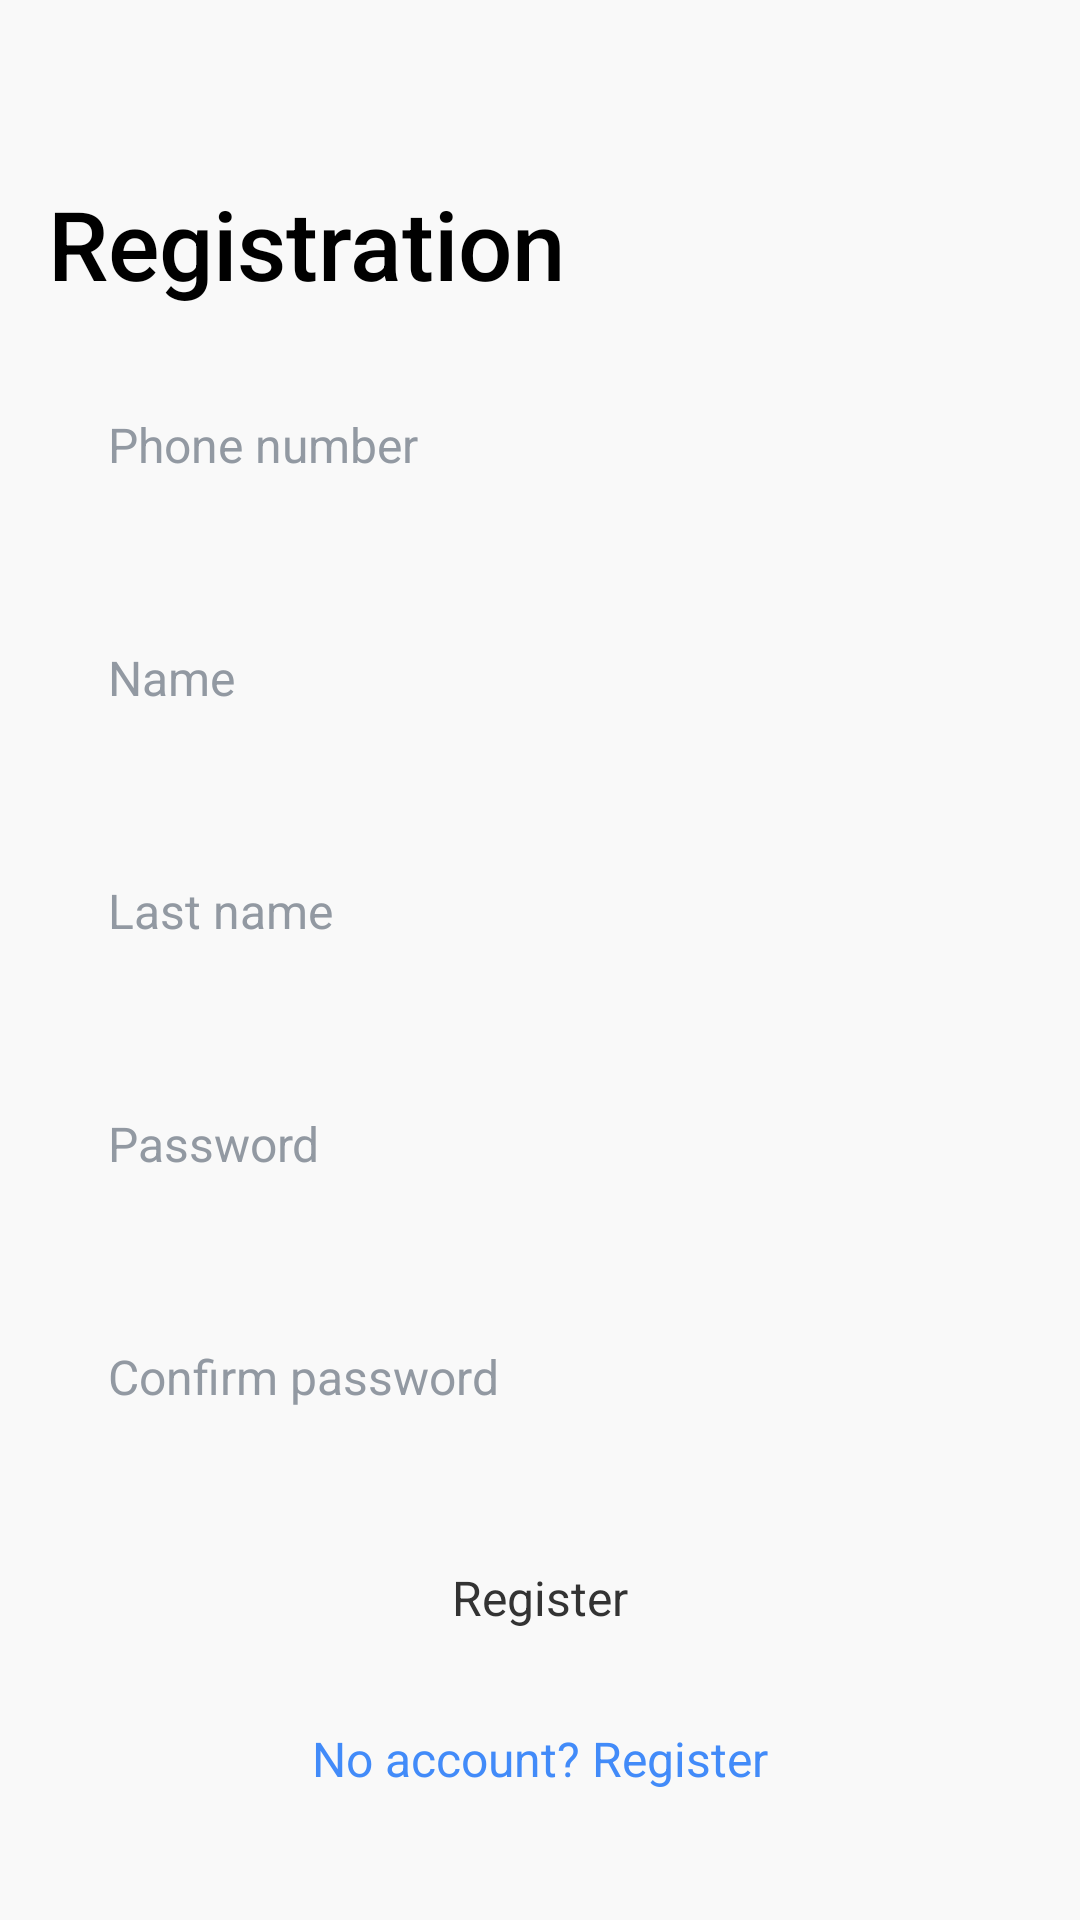

Reconstruct the res/layout file that produces this screen, plus the resources it refers to.
<!-- AndroidManifest.xml: application theme Theme.Tbank -->
<!-- res/layout/fragment_register.xml -->
<?xml version="1.0" encoding="utf-8"?>
<androidx.constraintlayout.widget.ConstraintLayout xmlns:android="http://schemas.android.com/apk/res/android"
    xmlns:app="http://schemas.android.com/apk/res-auto"
    xmlns:tools="http://schemas.android.com/tools"
    android:layout_width="match_parent"
    android:layout_height="match_parent"
    tools:context=".presentation.login.LoginFragment"
    android:background="?attr/backgroundColor">

    <androidx.constraintlayout.widget.Guideline
        android:id="@+id/guideline"
        android:layout_width="wrap_content"
        android:layout_height="wrap_content"
        android:orientation="horizontal"
        app:layout_constraintGuide_percent="0.1" />

    <TextView
        android:id="@+id/textView"
        style="@style/TitleNameText"
        android:layout_width="match_parent"
        android:layout_height="wrap_content"
        android:layout_marginStart="16dp"
        android:layout_marginEnd="16dp"
        android:text="@string/registration_title"
        app:layout_constraintEnd_toEndOf="parent"
        app:layout_constraintStart_toStartOf="parent"
        app:layout_constraintTop_toBottomOf="@id/guideline" />

    <EditText
        android:id="@+id/numberEt"
        style="@style/EditTextStyle"
        android:layout_width="0dp"
        android:layout_height="wrap_content"
        android:layout_marginStart="16dp"
        android:layout_marginTop="16dp"
        android:layout_marginEnd="16dp"
        android:hint="@string/hint_phone_number"
        android:inputType="number"
        app:layout_constraintEnd_toEndOf="parent"
        app:layout_constraintStart_toStartOf="parent"
        app:layout_constraintTop_toBottomOf="@id/textView"/>

    <TextView
        android:id="@+id/numberError"
        style="@style/ErrorText"
        android:visibility="gone"
        android:text="@string/number_error_hint"
        android:layout_width="wrap_content"
        android:layout_height="wrap_content"
        app:layout_constraintStart_toStartOf="parent"
        android:layout_marginStart="32dp"
        app:layout_constraintTop_toBottomOf="@id/numberEt"/>

    <EditText
        android:id="@+id/firstNameEt"
        style="@style/EditTextStyle"
        android:layout_width="0dp"
        android:layout_height="wrap_content"
        android:layout_marginStart="16dp"
        android:layout_marginTop="16dp"
        android:layout_marginEnd="16dp"
        android:hint="@string/hint_username"
        android:inputType="text"
        app:layout_constraintEnd_toEndOf="parent"
        app:layout_constraintStart_toStartOf="parent"
        app:layout_constraintTop_toBottomOf="@id/numberEt" />

    <TextView
        android:id="@+id/firstNameError"
        style="@style/ErrorText"
        android:visibility="gone"
        android:text="@string/name_error_hint"
        android:layout_width="wrap_content"
        android:layout_height="wrap_content"
        app:layout_constraintStart_toStartOf="parent"
        android:layout_marginStart="32dp"
        app:layout_constraintTop_toBottomOf="@id/firstNameEt"/>

    <EditText
        android:id="@+id/lastNameEt"
        style="@style/EditTextStyle"
        android:layout_width="0dp"
        android:layout_height="wrap_content"
        android:layout_marginStart="16dp"
        android:layout_marginTop="16dp"
        android:layout_marginEnd="16dp"
        android:hint="@string/last_name_hint"
        android:inputType="text"
        app:layout_constraintEnd_toEndOf="parent"
        app:layout_constraintStart_toStartOf="parent"
        app:layout_constraintTop_toBottomOf="@id/firstNameEt" />

    <TextView
        android:id="@+id/lastNameError"
        style="@style/ErrorText"
        android:visibility="gone"
        android:text="@string/name_error_hint"
        android:layout_width="wrap_content"
        android:layout_height="wrap_content"
        app:layout_constraintStart_toStartOf="parent"
        android:layout_marginStart="32dp"
        app:layout_constraintTop_toBottomOf="@id/lastNameEt"/>

    <EditText
        android:id="@+id/passwordEt"
        style="@style/EditTextStyle"
        android:layout_width="0dp"
        android:layout_height="wrap_content"
        android:layout_marginStart="16dp"
        android:layout_marginTop="16dp"
        android:layout_marginEnd="16dp"
        android:hint="@string/hint_password"
        android:inputType="textPassword"
        app:layout_constraintEnd_toEndOf="parent"
        app:layout_constraintHorizontal_bias="0.0"
        app:layout_constraintStart_toStartOf="parent"
        app:layout_constraintTop_toBottomOf="@id/lastNameEt" />

    <TextView
        android:id="@+id/passwordError"
        style="@style/ErrorText"
        android:visibility="gone"
        android:text="@string/password_error_hint"
        android:layout_width="wrap_content"
        android:layout_height="wrap_content"
        app:layout_constraintStart_toStartOf="parent"
        android:layout_marginStart="32dp"
        app:layout_constraintTop_toBottomOf="@id/passwordEt"/>

    <EditText
        android:id="@+id/confirmPasswordEt"
        style="@style/EditTextStyle"
        android:layout_width="0dp"
        android:layout_height="wrap_content"
        android:layout_marginStart="16dp"
        android:layout_marginTop="16dp"
        android:layout_marginEnd="16dp"
        android:hint="@string/hint_confirm_password"
        android:inputType="textPassword"
        app:layout_constraintEnd_toEndOf="parent"
        app:layout_constraintHorizontal_bias="0.0"
        app:layout_constraintStart_toStartOf="parent"
        app:layout_constraintTop_toBottomOf="@id/passwordEt" />

    <TextView
        android:id="@+id/confirmPasswordError"
        style="@style/ErrorText"
        android:text="@string/confirm_password_error_hint"
        android:visibility="gone"
        android:layout_width="wrap_content"
        android:layout_height="wrap_content"
        app:layout_constraintStart_toStartOf="parent"
        android:layout_marginStart="32dp"
        app:layout_constraintTop_toBottomOf="@id/confirmPasswordEt"/>

    <Button
        android:id="@+id/registerBtn"
        style="@style/ButtonStyle"
        android:layout_width="match_parent"
        android:layout_height="wrap_content"
        android:layout_marginStart="16dp"
        android:layout_marginTop="16dp"
        android:layout_marginEnd="16dp"
        android:text="@string/register"
        app:layout_constraintEnd_toEndOf="parent"
        app:layout_constraintStart_toStartOf="parent"
        app:layout_constraintTop_toBottomOf="@id/confirmPasswordEt" />


    <TextView
        android:id="@+id/registerLink"
        style="@style/LinkText"
        android:layout_width="match_parent"
        android:layout_height="wrap_content"
        android:layout_marginStart="16dp"
        android:layout_marginTop="16dp"
        android:layout_marginEnd="16dp"
        android:text="@string/no_account"
        android:textAlignment="center"
        app:layout_constraintEnd_toEndOf="parent"
        app:layout_constraintStart_toStartOf="parent"
        app:layout_constraintTop_toBottomOf="@id/registerBtn" />

</androidx.constraintlayout.widget.ConstraintLayout>
<!-- resources referenced by this layout -->
<resources>
  <string name="confirm_password_error_hint">Passwords do not match</string>
  <string name="hint_confirm_password">Confirm password</string>
  <string name="hint_password">Password</string>
  <string name="hint_phone_number">Phone number</string>
  <string name="hint_username">Name</string>
  <string name="last_name_hint">Last name</string>
  <string name="name_error_hint">Length from 3 to 20 characters</string>
  <string name="no_account">No account? Register</string>
  <string name="number_error_hint">Enter the number in the format 7XXXXXXXXXX or 8XXXXXXXXXX.</string>
  <string name="password_error_hint">At least 8 characters, uppercase and lowercase letters, numbers</string>
  <string name="register">Register</string>
  <string name="registration_title">Registration</string>
  <style name="ButtonStyle" parent="Widget.AppCompat.Button">
          <item name="android:background">@drawable/button_background</item>
          <item name="backgroundTint">@color/yellow</item>
          <item name="android:textColor">@color/button_text</item>
          <item name="android:textSize">16sp</item>
          <item name="android:fontFamily">sans-serif</item>
          <item name="textAllCaps">false</item>
          <item name="android:padding">16dp</item>
          <item name="android:gravity">center</item>
          <item name="elevation">0dp</item>
      </style>
  <style name="EditTextStyle" parent="Widget.AppCompat.EditText">
          <item name="android:background">@drawable/edit_text_background</item>
          <item name="android:textColor">?attr/colorOnBackground</item>
          <item name="android:textColorHint">@color/hint_color</item>
          <item name="android:textSize">16sp</item>
          <item name="android:padding">20dp</item>
  
      </style>
  <style name="ErrorText">
          <item name="android:textColor">@color/red</item>
          <item name="android:textSize">10sp</item>
          <item name="android:fontFamily">sans-serif-light</item>
          <item name="android:includeFontPadding">false</item>
      </style>
  <style name="LinkText">
          <item name="android:textColor">@color/blue</item>
          <item name="android:textSize">16sp</item>
          <item name="android:fontFamily">sans-serif</item>
          <item name="android:clickable">true</item>
          <item name="android:focusable">true</item>
      </style>
  <style name="TitleNameText">
          <item name="android:textColor">?attr/colorOnBackground</item>
          <item name="android:textSize">32sp</item>
          <item name="android:fontFamily">sans-serif-medium</item>
          <item name="android:includeFontPadding">false</item>
      </style>
  <style name="Theme.Tbank" parent="Theme.MaterialComponents.DayNight.NoActionBar">
          <item name="backgroundColor">@color/background</item>
          <item name="android:statusBarColor">?attr/backgroundColor</item>
          <item name="colorOnBackground">@color/black</item>
          <item name="colorPrimaryContainer">@color/white</item>
          <item name="colorSecondaryContainer">@color/input_background</item>
      </style>
  <color name="yellow">#FFDD2D</color>
  <color name="button_text">#333333</color>
  <color name="hint_color">#9299A2</color>
  <color name="red">#FFFF0000</color>
  <color name="blue">#428BF9</color>
  <color name="background">#F9F9F9</color>
  <color name="black">#FF000000</color>
  <color name="white">#FFFFFFFF</color>
  <color name="input_background">#10001024</color>
</resources>
